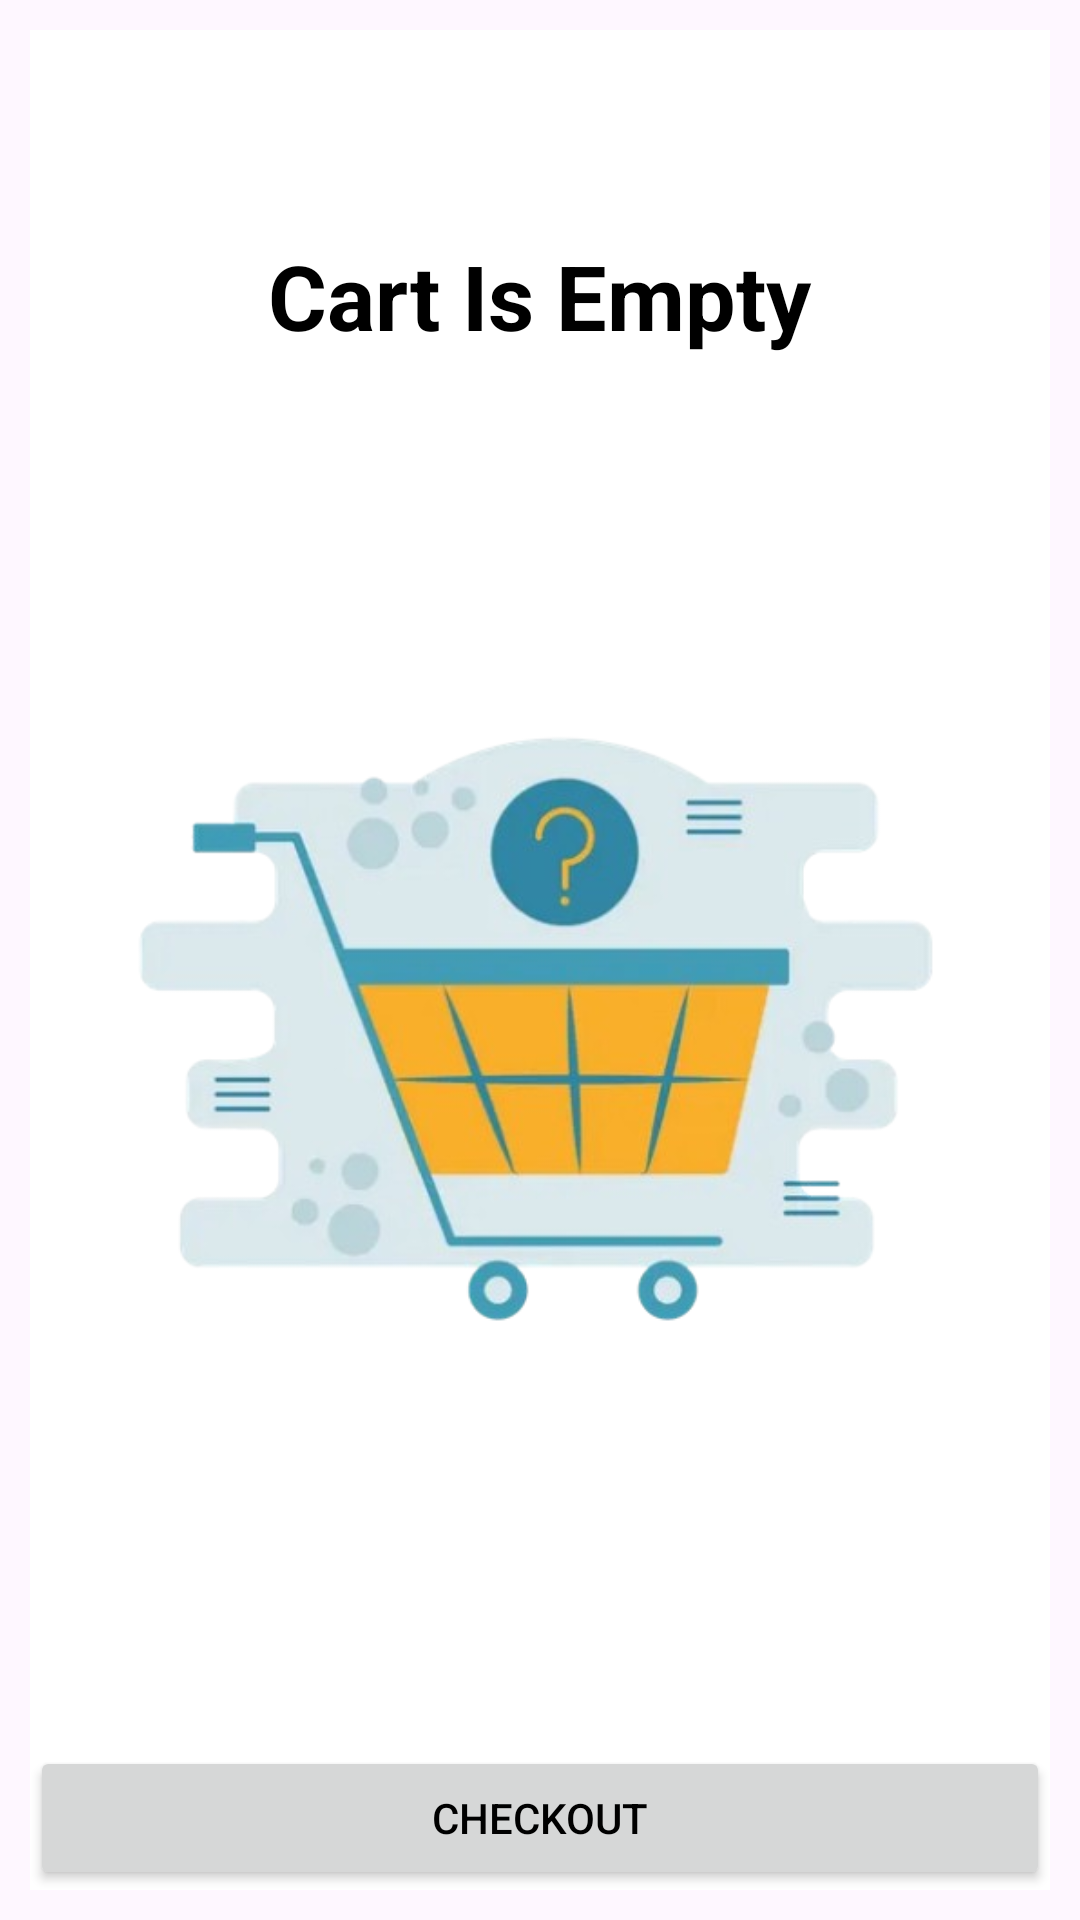

Android layout source for this screen:
<!-- AndroidManifest.xml: application theme Theme.MCS_Qualification -->
<!-- res/layout/fragment_cart.xml -->
<?xml version="1.0" encoding="utf-8"?>
<FrameLayout xmlns:android="http://schemas.android.com/apk/res/android"
    xmlns:tools="http://schemas.android.com/tools"
    android:layout_width="match_parent"
    android:layout_height="match_parent"
    xmlns:app="http://schemas.android.com/apk/res-auto"
    tools:context=".fragment.CartFragment">



    <RelativeLayout
        android:layout_width="match_parent"
        android:layout_height="match_parent"
        android:padding="10dp">


        <ScrollView
            android:layout_width="match_parent"
            android:layout_height="match_parent"
            android:layout_above="@+id/btnCheckout"
            android:layout_marginBottom="10dp"
            android:background="@drawable/border_shape">
            <androidx.recyclerview.widget.RecyclerView
                android:id="@+id/recycleCart"
                android:layout_width="match_parent"
                android:layout_height="wrap_content"
                app:layoutManager="androidx.recyclerview.widget.LinearLayoutManager"
                tools:listitem="@layout/item_product" />
        </ScrollView>

        <Button
            android:id="@+id/btnCheckout"
            android:layout_width="match_parent"
            android:layout_height="wrap_content"
            android:layout_alignParentBottom="true"
            android:text="Checkout"/>

        <LinearLayout
            android:id="@+id/linearEmpty"
            android:layout_width="match_parent"
            android:layout_height="match_parent"
            android:background="@color/white"
            android:gravity="center"
            android:orientation="vertical">

            <TextView
                android:layout_width="wrap_content"
                android:layout_height="wrap_content"
                android:text="Cart Is Empty"
                android:textSize="30dp"
                android:textStyle="bold"/>


            <ImageView
                android:layout_width="match_parent"
                android:layout_height="wrap_content"
                android:src="@drawable/empty_cart"/>

        </LinearLayout>


    </RelativeLayout>



</FrameLayout>
<!-- res/layout/item_product.xml (included above) -->
<?xml version="1.0" encoding="utf-8"?>
<RelativeLayout xmlns:android="http://schemas.android.com/apk/res/android"
    android:layout_width="match_parent"
    android:layout_height="wrap_content"
    android:padding="10dp"
    android:layout_margin="5dp"
    android:background="@drawable/border_shape">

    <TextView
        android:id="@+id/lblProductName"
        android:layout_width="wrap_content"
        android:layout_height="wrap_content"
        android:textSize="20dp"
        android:text="Product1"
        android:textStyle="bold"
        android:textColor="@color/black"
        android:layout_alignParentStart="true"
        android:layout_centerVertical="true"/>

    <Button
        android:id="@+id/btnBuy"
        android:layout_width="wrap_content"
        android:layout_height="wrap_content"
        android:layout_alignParentEnd="true"
        android:text="Buy"
        android:layout_centerVertical="true"/>



</RelativeLayout>
<!-- resources referenced by this layout -->
<resources>
  <!-- drawable empty_cart: png bitmap (drawable, 131930 bytes) -->
  <style name="Theme.MCS_Qualification" parent="Base.Theme.MCS_Qualification" />
  <style name="Base.Theme.MCS_Qualification" parent="Theme.Material3.DayNight.NoActionBar">
          
  
          <item name="android:textColor">@color/black</item>
  
      </style>
  <!-- not gathered from this repository: default colours our renderer supplied (Android Studio template values) -->
  <color name="black">#FF000000</color>
  <color name="white">#FFFFFFFF</color>
</resources>
